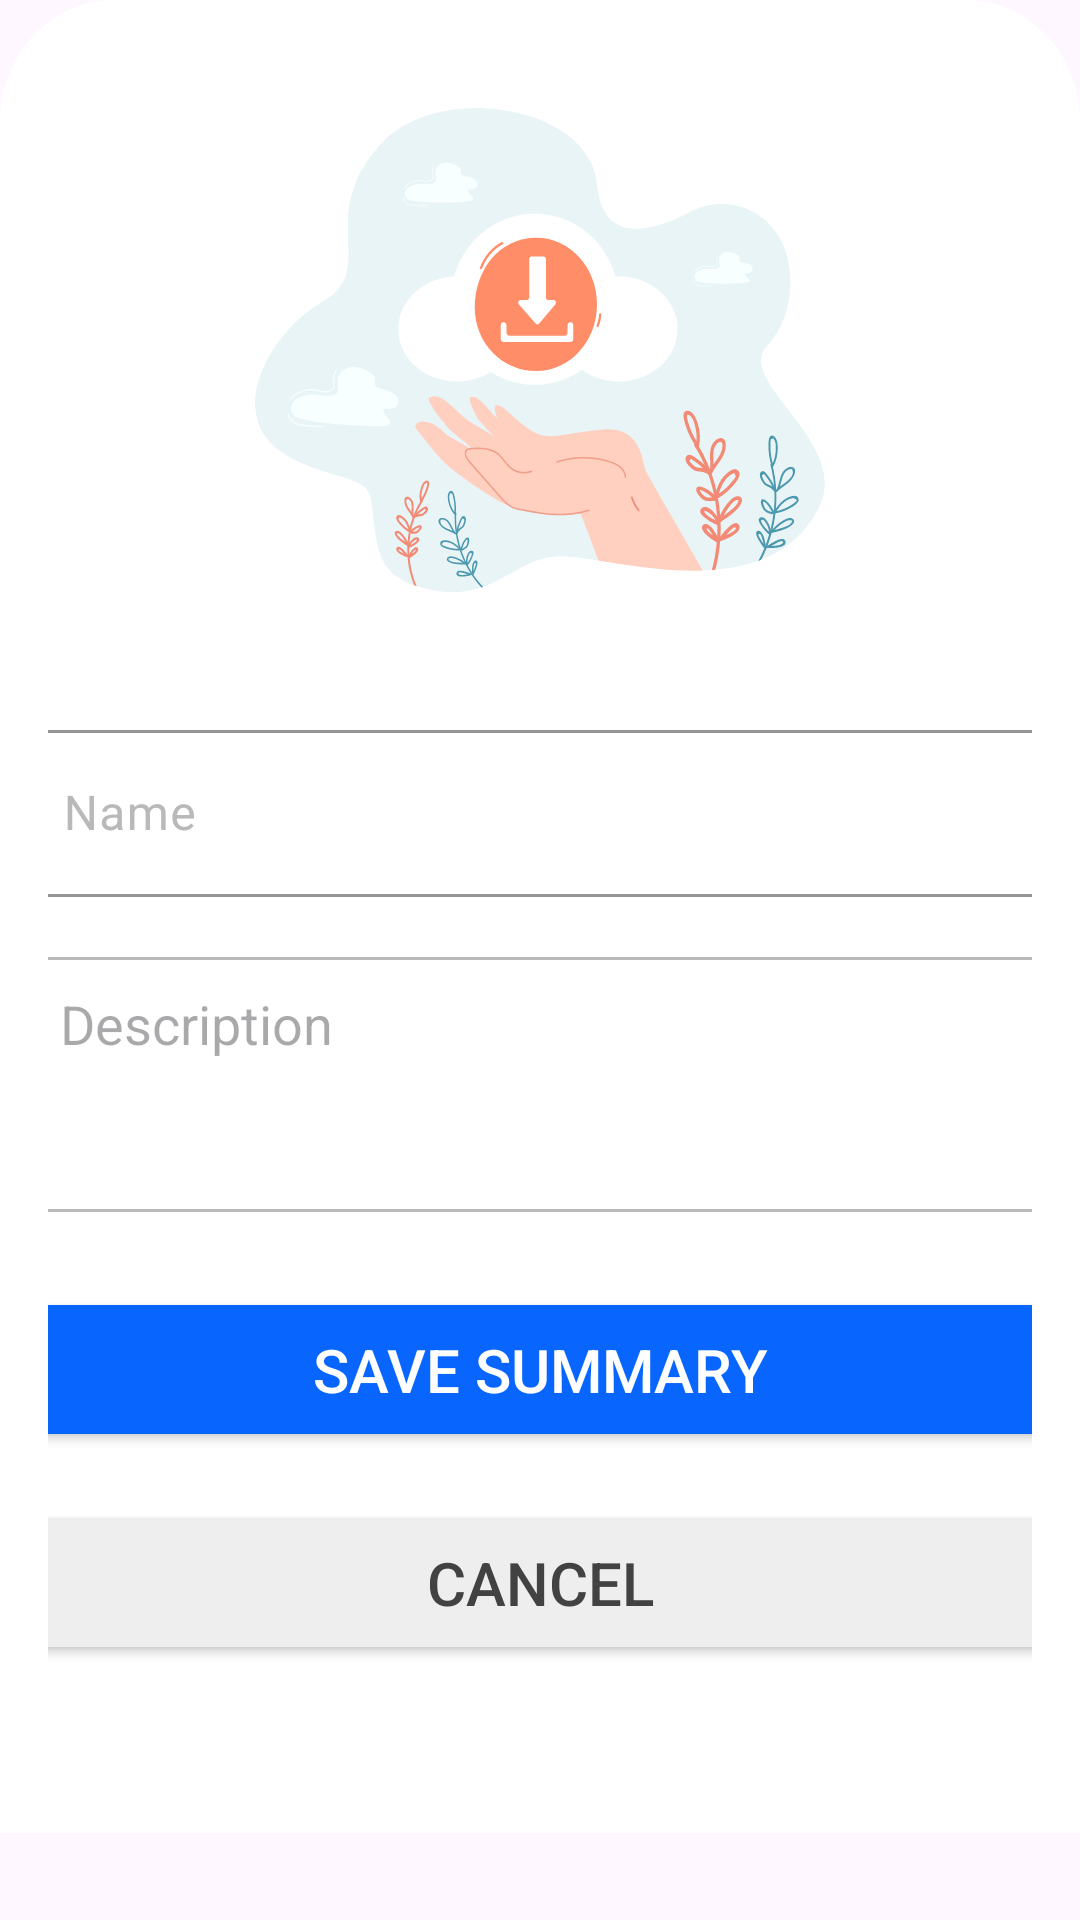

Reconstruct the res/layout file that produces this screen, plus the resources it refers to.
<!-- AndroidManifest.xml: application theme Theme.Text_Summarizer -->
<!-- res/layout/activity_result_model_sheet.xml -->
<?xml version="1.0" encoding="utf-8"?>
<androidx.constraintlayout.widget.ConstraintLayout xmlns:android="http://schemas.android.com/apk/res/android"
    xmlns:app="http://schemas.android.com/apk/res-auto"
    xmlns:tools="http://schemas.android.com/tools"
    android:layout_width="match_parent"
    android:layout_height="match_parent"
    android:backgroundTint="@color/primary_color"
    tools:context=".modules.SaveSummaryActivity">

    <ScrollView
        android:layout_width="match_parent"
        android:layout_height="match_parent"
        app:layout_constraintBottom_toBottomOf="parent"
        app:layout_constraintEnd_toEndOf="parent"
        app:layout_constraintStart_toStartOf="parent"
        app:layout_constraintTop_toTopOf="parent">

        <LinearLayout
            android:layout_width="match_parent"
            android:layout_height="wrap_content"
            android:background="@drawable/popup_bg"
            android:gravity="center"
            android:orientation="vertical"
            android:padding="16dp">

            <ImageView
                android:id="@+id/imageView2"
                android:layout_width="wrap_content"
                android:layout_height="wrap_content"
                android:layout_marginTop="20dp"
                android:layout_marginBottom="40dp"
                android:src="@drawable/save_popup" />

            <com.google.android.material.textfield.TextInputLayout
                android:id="@+id/inputSummeryName"
                android:layout_width="350dp"
                android:layout_height="wrap_content"
                android:hint="@string/input_name_lable"
                android:textColorHint="@color/gray_400"
                app:boxCornerRadiusBottomEnd="8dp"
                app:boxCornerRadiusBottomStart="8dp"
                app:boxCornerRadiusTopEnd="8dp"
                app:boxCornerRadiusTopStart="8dp"
                app:boxStrokeColor="@color/secondary_color"
                app:hintEnabled="true">

                <com.google.android.material.textfield.TextInputEditText
                    android:layout_width="match_parent"
                    android:layout_height="wrap_content"
                    android:layout_marginBottom="10dp" />

            </com.google.android.material.textfield.TextInputLayout>

            <EditText
                android:id="@+id/editTextTextMultiLine"
                android:layout_width="350dp"
                android:layout_height="85dp"
                android:layout_marginTop="10dp"
                android:background="@drawable/input_filed_border"
                android:ems="10"
                android:gravity="start|top"
                android:hint="@string/description_hint_txt"
                android:inputType="textMultiLine"
                android:paddingLeft="15dp"
                android:paddingTop="10dp" />

            <Button
                android:id="@+id/save_summery_btn"
                android:layout_width="350dp"
                android:layout_height="55dp"
                android:layout_marginTop="25dp"
                android:layout_marginBottom="16dp"
                android:backgroundTint="@color/secondary_color"
                android:insetTop="0dp"
                android:insetBottom="0dp"
                android:text="@string/save_summery_txt"
                android:textColor="@color/primary_color"
                android:textSize="20sp" />

            <Button
                android:id="@+id/cancel_save_btn"
                android:layout_width="350dp"
                android:layout_height="55dp"
                android:layout_marginBottom="40dp"
                android:backgroundTint="#EEEEEE"
                android:insetTop="0dp"
                android:insetBottom="0dp"
                android:text="@string/cancel_btn_text"
                android:textColor="@color/cardview_dark_background"
                android:textSize="20sp" />
        </LinearLayout>
    </ScrollView>

</androidx.constraintlayout.widget.ConstraintLayout>
<!-- resources referenced by this layout -->
<resources>
  <color name="gray_400">#b9b9b9</color>
  <color name="primary_color">#FFFFFF</color>
  <color name="secondary_color">#0866ff</color>
  <!-- drawable input_filed_border (drawable) -->
  <?xml version="1.0" encoding="UTF-8"?>
  <shape android:shape="rectangle" xmlns:android="http://schemas.android.com/apk/res/android">
      <corners android:radius="8dp"/>
      <stroke android:color="@color/gray_400" android:width="1dp"/>
  </shape>
  <!-- drawable popup_bg (drawable) -->
  <vector xmlns:android="http://schemas.android.com/apk/res/android"
      android:width="360dp"
      android:height="570dp"
      android:viewportWidth="360"
      android:viewportHeight="570">
    <path
        android:pathData="M0,38C0,17.01 17.01,0 38,0H322C342.99,0 360,17.01 360,38V570H0V38Z"
        android:fillColor="#FFFFFF"/>
  </vector>
  <!-- drawable save_popup: vector/xml drawable (drawable, 38439 chars, omitted) -->
  <string name="cancel_btn_text">Cancel</string>
  <string name="description_hint_txt">Description</string>
  <string name="input_name_lable">Name</string>
  <string name="save_summery_txt">Save Summary</string>
  <style name="Theme.Text_Summarizer" parent="Base.Theme.Text_Summarizer" />
  <style name="Base.Theme.Text_Summarizer" parent="Theme.Material3.DayNight.NoActionBar">
          
          
      </style>
</resources>
